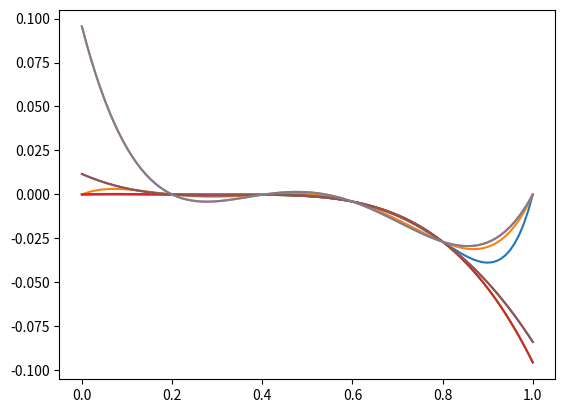

Write the Python code that produced this figure.
# Reference: https://epubs.siam.org/doi/pdf/10.1137/S0036144502417715

# In[1]:


import numpy as np
import matplotlib.pyplot as plt
from scipy.interpolate import lagrange


# In[2]:


def f(t):
    return t ** 10 - 1 * t ** 9

ts = np.linspace(0, 1, 6)
fs = f(ts)
print(ts)


# In[3]:


p4 = lagrange(ts[1:-1], fs[1:-1])
p51 = lagrange(ts[:-1], fs[:-1])
p52 = lagrange(ts[1:], fs[1:])
p6 = lagrange(ts, fs)
ts_cont = np.linspace(0, 1, 100)


# In[4]:


plt.plot(ts_cont, f(ts_cont), ts_cont, p6(ts_cont))


# In[5]:


class LagrangeBary:
    def __init__(self, ts, fs):
        self.ts = np.copy(ts)
        self.fs = np.copy(fs)
        self.compute_ws()
        
    def compute_ws_j(self, j):
        wsj = 1
        for k in range(len(self.ts)):
            if k == j:
                continue
            wsj /= self.ts[j] - self.ts[k]
        return wsj
    
    def compute_ws(self):
        n = len(self.ts)
        ws = np.ones(n)
        for j in range(n):
            ws[j] = self.compute_ws_j(j)
        self.ws = ws
        
    def remove_left(self):
        t = self.ts[0]
        for i in range(len(self.ws)):
            self.ws[i] *= self.ts[i] - t
        self.ts = np.delete(self.ts, 0)
        self.fs = np.delete(self.fs, 0)
        self.ws = np.delete(self.ws, 0)
        
    def add_right(self, ti, fi):
        self.ts = np.append(self.ts, ti)
        self.fs = np.append(self.fs, fi)
        
        for i in range(len(self.ws)):
            self.ws[i] /= self.ts[i] - ti
            
        w_new = self.compute_ws_j(len(self.ts) - 1)
        self.ws = np.append(self.ws, w_new)
        
    def __call__(self, t):
        for i in range(len(self.ts)):
            if self.ts[i] == t:
                return self.fs[i]
        n = len(self.ts)
        nom = sum(self.ws[j] * self.fs[j] / (t - self.ts[j]) for j in range(n))
        denom = sum(self.ws[j] / (t - self.ts[j]) for j in range(n))
        return nom / denom


# In[6]:


p_bary = LagrangeBary(ts[:-1], fs[:-1])


# In[7]:


plt.plot(ts_cont, p51(ts_cont), ts_cont, [p_bary(t) for t in ts_cont])


# In[8]:


p_bary.remove_left()
plt.plot(ts_cont, p4(ts_cont), ts_cont, [p_bary(t) for t in ts_cont])


# In[9]:


p_bary.add_right(ts[-1], f(ts[-1]))
plt.plot(ts_cont, p52(ts_cont), ts_cont, [p_bary(t) for t in ts_cont])

